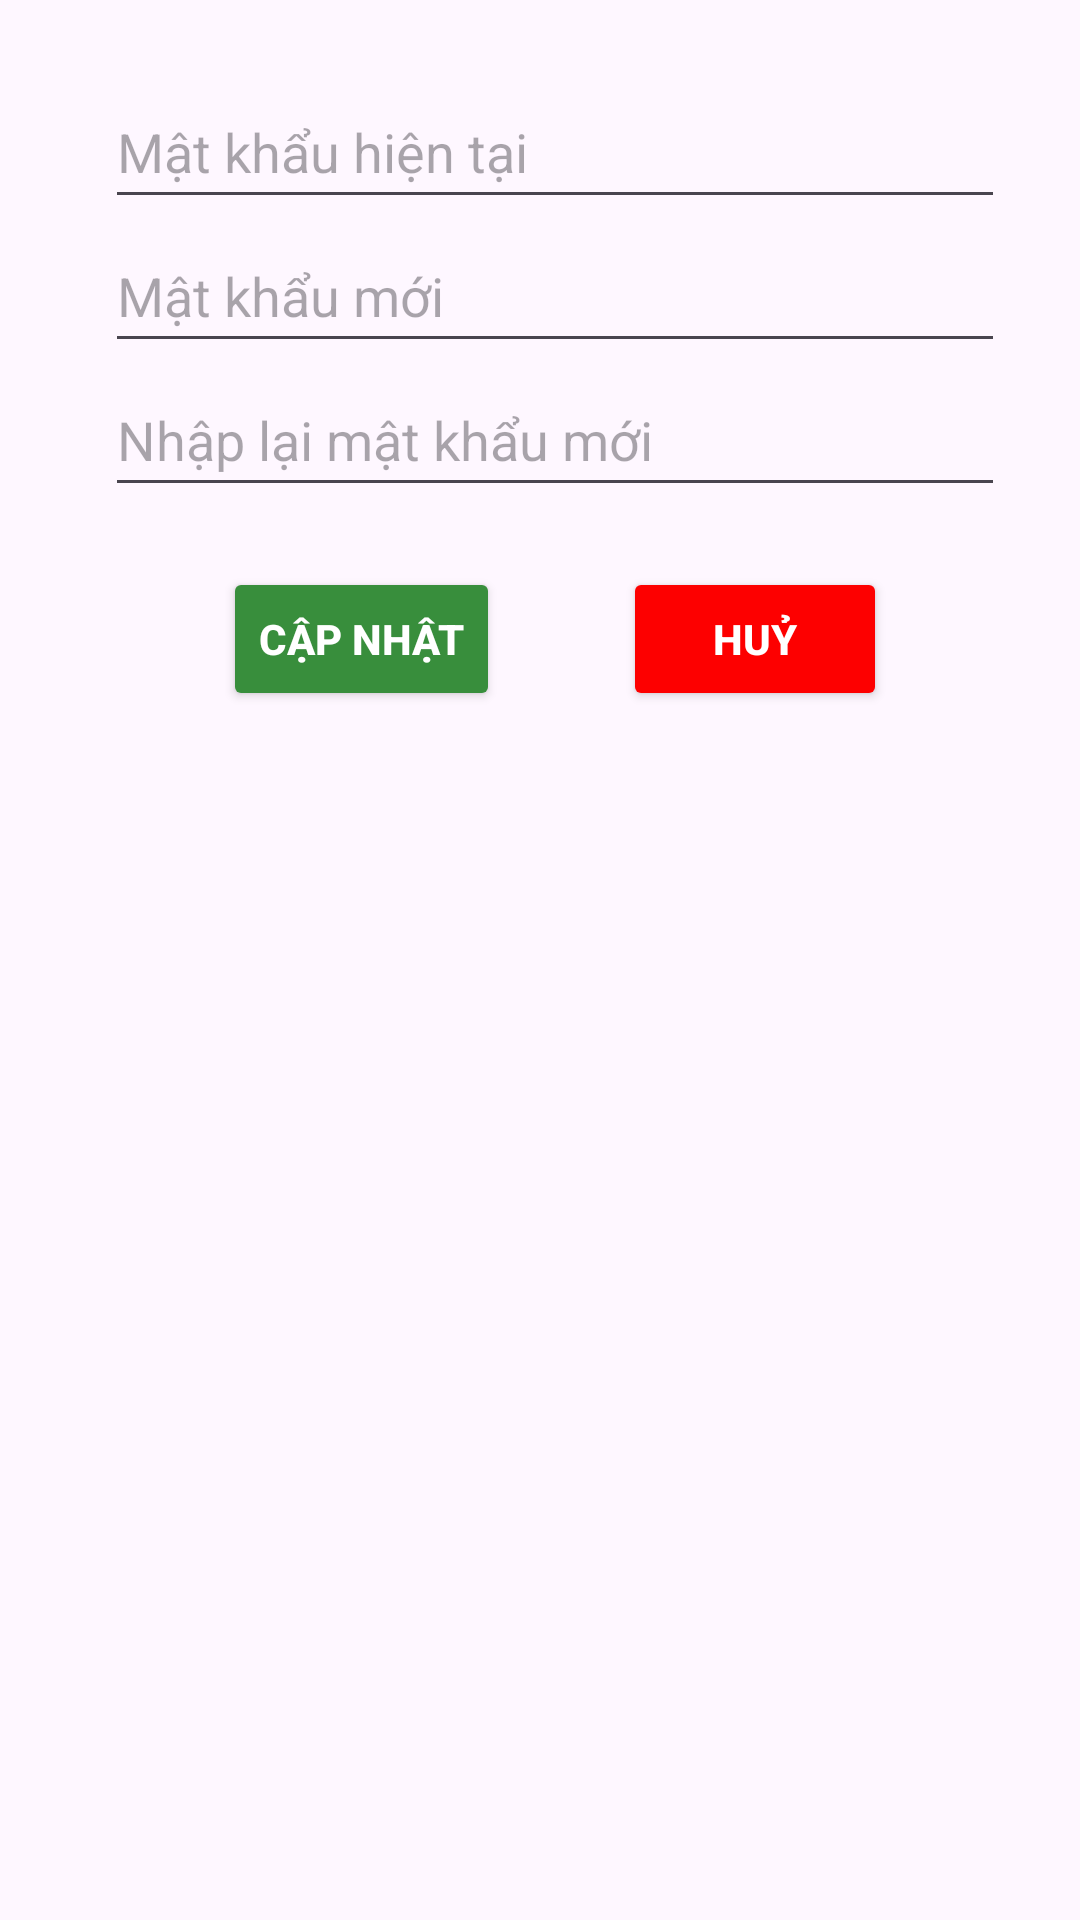

Reconstruct the res/layout file that produces this screen, plus the resources it refers to.
<!-- AndroidManifest.xml: application theme Theme.SmartWallet -->
<!-- res/layout/fragment_change_password_dialog.xml -->
<?xml version="1.0" encoding="utf-8"?>
<androidx.constraintlayout.widget.ConstraintLayout xmlns:android="http://schemas.android.com/apk/res/android"
    xmlns:app="http://schemas.android.com/apk/res-auto"
    xmlns:tools="http://schemas.android.com/tools"
    android:id="@+id/layoutChangePassword"
    android:layout_width="match_parent"
    android:layout_margin="6dp"
    android:padding="25dp"
    android:layout_height="match_parent">

    <LinearLayout
        android:id="@+id/layoutInputCurrentPass"
        android:layout_width="0dp"
        android:layout_height="wrap_content"
        app:layout_constraintBottom_toTopOf="@+id/layoutInputNewPass"
        app:layout_constraintEnd_toEndOf="parent"
        app:layout_constraintStart_toStartOf="parent"
        app:layout_constraintTop_toTopOf="parent"
        tools:ignore="UseCompoundDrawables">

        <EditText
            android:id="@+id/editTextInputCurrentPass"
            android:layout_width="match_parent"
            android:layout_height="wrap_content"
            android:layout_gravity="center"
            android:layout_marginStart="10dp"
            android:autofillHints="Nhập mật khẩu hiện tại"
            android:hint="@string/current_password"
            android:inputType="textPassword"
            android:minHeight="48dp"
            tools:ignore="LabelFor,VisualLintTextFieldSize,TextContrastCheck" />
    </LinearLayout>

    <LinearLayout
        android:id="@+id/layoutInputNewPass"
        android:layout_width="0dp"
        android:layout_height="wrap_content"
        app:layout_constraintBottom_toTopOf="@+id/layoutReInputNewPass"
        app:layout_constraintEnd_toEndOf="parent"
        app:layout_constraintStart_toStartOf="parent"
        app:layout_constraintTop_toBottomOf="@+id/layoutInputCurrentPass"
        tools:ignore="UseCompoundDrawables">

        <EditText
            android:id="@+id/editTextInputNewPass"
            android:layout_width="match_parent"
            android:layout_height="wrap_content"
            android:layout_gravity="center"
            android:layout_marginStart="10dp"
            android:autofillHints="Nhập mật khẩu mới"
            android:hint="@string/new_password"
            android:inputType="textPassword"
            android:minHeight="48dp"
            tools:ignore="LabelFor,VisualLintTextFieldSize,TextContrastCheck" />
    </LinearLayout>

    <LinearLayout
        android:id="@+id/layoutReInputNewPass"
        android:layout_width="0dp"
        android:layout_height="wrap_content"
        app:layout_constraintBottom_toTopOf="@+id/layoutButton"
        app:layout_constraintEnd_toEndOf="parent"
        app:layout_constraintStart_toStartOf="parent"
        app:layout_constraintTop_toBottomOf="@+id/layoutInputNewPass"
        tools:ignore="UseCompoundDrawables">

        <EditText
            android:id="@+id/editTextReInputNewPass"
            android:layout_width="match_parent"
            android:layout_height="wrap_content"
            android:layout_gravity="center"
            android:layout_marginStart="10dp"
            android:autofillHints="Nhập lại mật khẩu mới"
            android:hint="@string/re_input_new_pass"
            android:inputType="textPassword"
            android:minHeight="48dp"
            tools:ignore="LabelFor,VisualLintTextFieldSize,TextContrastCheck" />
    </LinearLayout>

    <androidx.constraintlayout.widget.ConstraintLayout
        android:id="@+id/layoutButton"
        android:layout_width="0dp"
        android:layout_height="wrap_content"
        android:layout_marginTop="20dp"
        app:layout_constraintEnd_toEndOf="parent"
        app:layout_constraintStart_toStartOf="parent"
        app:layout_constraintTop_toBottomOf="@+id/layoutReInputNewPass">

        <Button
            android:id="@+id/buttonEdit"
            android:layout_width="wrap_content"
            android:layout_height="wrap_content"
            android:layout_marginStart="40dp"
            android:layout_marginEnd="32dp"
            android:backgroundTint="@color/green_special"
            android:text="@string/update"
            android:textColor="@color/white"
            android:textStyle="bold"
            app:layout_constraintBottom_toBottomOf="parent"
            app:layout_constraintEnd_toStartOf="@+id/buttonDelete"
            app:layout_constraintStart_toStartOf="parent"
            app:layout_constraintTop_toTopOf="parent"
            app:layout_constraintVertical_bias="0.0" />

        <Button
            android:id="@+id/buttonDelete"
            android:layout_width="wrap_content"
            android:layout_height="wrap_content"
            android:layout_marginEnd="30dp"
            android:backgroundTint="@color/red"
            android:text="@string/cancel"
            android:textColor="@color/white"
            android:textStyle="bold"
            app:layout_constraintBottom_toBottomOf="parent"
            app:layout_constraintEnd_toEndOf="parent"
            app:layout_constraintStart_toEndOf="@+id/buttonEdit"
            app:layout_constraintTop_toTopOf="parent" />
    </androidx.constraintlayout.widget.ConstraintLayout>
</androidx.constraintlayout.widget.ConstraintLayout>
<!-- resources referenced by this layout -->
<resources>
  <color name="green_special">#388E3C</color>
  <color name="red">#FD0000</color>
  <color name="white">#FFFFFFFF</color>
  <string name="cancel">Huỷ</string>
  <string name="current_password">Mật khẩu hiện tại</string>
  <string name="new_password">Mật khẩu mới</string>
  <string name="re_input_new_pass">Nhập lại mật khẩu mới</string>
  <string name="update">Cập nhật</string>
  <style name="Theme.SmartWallet" parent="Base.Theme.SmartWallet" />
  <style name="Base.Theme.SmartWallet" parent="Theme.Material3.DayNight.NoActionBar">
          
          
      </style>
</resources>
